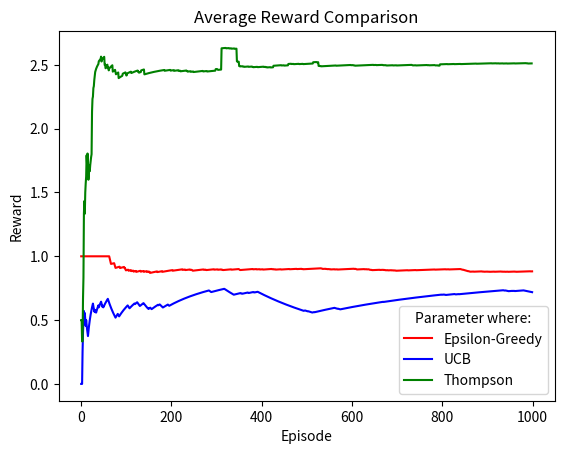

Here is the Python script that generated this plot:
import numpy as np
import matplotlib.pyplot as plt
import scipy.stats as stats

EPISODE = 1000
Number_of_Bandits = 4
p_bandits = [0.5, 0.1, 0.8, 0.9]  # Probability of each bandit

class EpsilonGreedy:
    def __init__(self):
        self.epsilon = 0.1  # 设定epsilon值
        self.num_arm = Number_of_Bandits  # 设置arm的数量
        self.arms = p_bandits  # 设置每一个arm的均值，为0-1之间的随机数
        self.best = np.argmax(self.arms)  # 找到最优arm的index
        self.T = EPISODE  # 设置进行行动的次数
        self.hit = np.zeros(self.T)  # 用来记录每次行动是否找到最优arm
        self.reward = np.zeros(self.num_arm)  # 用来记录每次行动后各个arm的平均收益
        self.num = np.zeros(self.num_arm)  # 用来记录每次行动后各个arm被拉动的总次数

    def get_reward(self, i):  # i为arm的index
        return self.arms[i] + np.random.normal(0, 1)  # 生成的收益为arm的均值加上一个波动

    def update(self, i):
        self.num[i] += 1
        self.reward[i] = (self.reward[i]*(self.num[i]-1)+self.get_reward(i))/self.num[i]

    def exploit(self):
        index = np.argmax(self.reward)
        return index

    def explore(self):
        a = np.argmax(self.reward)
        index = a
        while index == a:
            index = np.random.randint(0, self.num_arm)
        return index

    def calculate(self):
        for i in range(self.T):
            if np.random.random() > self.epsilon:
                index = self.exploit()
            else:
                index = self.explore()

            if index == self.best:
                self.hit[i] = 1  # 如果拿到的arm是最优的arm，则将其记为1
            self.update(index)

    def plot(self):  # 画图查看收敛性
        x = np.array(range(self.T))
        y1 = np.zeros(self.T)
        t = 0
        for i in range(self.T):
            t += self.hit[i]
            y1[i] = t/(i+1)
        y2 = np.ones(self.T)*(1-self.epsilon)
        plt.plot(x, y1)
        plt.plot(x, y2)
        plt.show()


class UCB:
    def __init__(self):
        self.num_arm = Number_of_Bandits  # 设置arm的数量
        self.arms = p_bandits  # 设置每一个arm的均值，为0-1之间的随机数
        self.best = np.argmax(self.arms)  # 找到最优arm的index
        self.T = EPISODE  # 设置进行行动的次数
        self.hit = np.zeros(self.T)  # 用来记录每次行动是否找到最优arm
        self.reward = np.zeros(self.num_arm)  # 用来记录每次行动后各个arm的平均收益
        self.num = np.ones(self.num_arm)*0.00001  # 用来记录每次行动后各个arm被拉动的总次数
        self.V = 0
        self.up_bound = np.zeros(self.num_arm)

    def get_reward(self, i):  # i为arm的index
        return self.arms[i] + np.random.normal(0, 1)  # 生成的收益为arm的均值加上一个波动

    def update(self, i):
        self.num[i] += 1
        self.reward[i] = (self.reward[i]*(self.num[i]-1)+self.get_reward(i))/self.num[i]
        self.V += self.get_reward(i)

    def calculate(self):
        for i in range(self.T):
            for j in range(self.num_arm):
                self.up_bound[j] = self.reward[j] + np.sqrt(2*np.log(i+1)/self.num[j])
            index = np.argmax(self.up_bound)
            if index == self.best:
                self.hit[i] = 1
            self.update(index)

    def plot(self):  # 画图查看收敛性
        x = np.array(range(self.T))
        y1 = np.zeros(self.T)
        t = 0
        for i in range(self.T):
            t += self.hit[i]
            y1[i] = t/(i+1)
        plt.plot(x, y1)
        plt.show()


class Thompson:
    def __init__(self):
        self.number_of_bandits = Number_of_Bandits
        self.p_bandits = p_bandits
        self.N = EPISODE  # number of steps for Thompson Sampling
        self.bandit_running_count = [1] * Number_of_Bandits  # Array for Number of bandits try times, e.g. [0. 0, 0]
        self.bandit_win_count = [0] * Number_of_Bandits  # Array for Number of bandits win times, e.g. [0. 0, 0]
        self.average_reward = []

    def bandit_run(self, index):
        if np.random.rand() >= self.p_bandits[index]:  # random  probability to win or lose per machine
            return 0  # Lose
        else:
            return 1  # Win

    def calculate(self):
        for step in range(1, self.N):
            # Beta distribution and alfa beta calculation
            bandit_distribution = []
            for run_count, win_count in zip(self.bandit_running_count, self.bandit_win_count):  # create a tuple() of count and win
                bandit_distribution.append(stats.beta(a=win_count + 1,
                                                      b=run_count - win_count + 1))  # calculate the main equation (beta distribution)

            prob_theta_samples = []
            # Theta probability sampling for each bandit
            for p in bandit_distribution:
                prob_theta_samples.append(p.rvs(1))  # rvs method provides random samples of distibution

            # Select best bandit based on theta sample a bandit
            select_bandit = np.argmax(prob_theta_samples)

            # Run bandit and get both win count and run count
            self.bandit_win_count[select_bandit] += self.bandit_run(select_bandit)
            self.bandit_running_count[select_bandit] += 1

            # if step == 3 or step == 11 or (step % 100 == 1 and step <= 1000) :
            #     plot_steps(bandit_distribution, step - 1, next(ax))

            # Elemtwise division of lists using zip() and create new list [AvgRewardARM1, AvgRewardARM2, AvgRewardARM3, ...]
            # We do bandit_win_count[1]+bandit_win_count[2]+...) / (bandit_runing_count[0] + ...
            average_reward_list = ([n / m for n, m in zip(self.bandit_win_count, self.bandit_running_count)])

            # Get average of all bandits into only one reward value
            averaged_total_reward = 0
            for avged_arm_reward in (average_reward_list):
                averaged_total_reward += avged_arm_reward
            self.average_reward.append(averaged_total_reward)

    def plot_rewards(self, rewards):
        # plt.figure(2)
        plt.title('Average Reward Comparison')
        plt.xlabel('Episode')
        plt.ylabel('Reward')
        plt.plot(rewards, color='green', label='Thompson')
        plt.grid(axis='x', color='0.80')
        plt.legend(title='Parameter where:')
        plt.show()


def plot_compare(hit_epsilon, hit_ucb, hit_thompson):
    x = np.array(range(EPISODE))
    y_epsilon = np.zeros(EPISODE)
    y_ucb = np.zeros(EPISODE)
    t = 0
    for i in range(EPISODE):
        t += hit_epsilon[i]
        y_epsilon[i] = t / (i + 1)
    t = 0
    for i in range(EPISODE):
        t += hit_ucb[i]
        y_ucb[i] = t / (i + 1)

    plt.title('Average Reward Comparison')
    plt.xlabel('Episode')
    plt.ylabel('Reward')
    plt.plot(x, y_epsilon, color='red', label='Epsilon-Greedy')
    plt.plot(x, y_ucb, color='blue', label='UCB')
    plt.plot(hit_thompson, color='green', label='Thompson')
    plt.legend(title='Parameter where:')
    plt.show()


np.random.seed(21)
E = EpsilonGreedy()
E.calculate()
# E.plot()

U = UCB()
U.calculate()
# U.plot()

T = Thompson()
T.calculate()
# T.plot_rewards(T.average_reward)

plot_compare(hit_epsilon=E.hit, hit_ucb=U.hit, hit_thompson=T.average_reward)